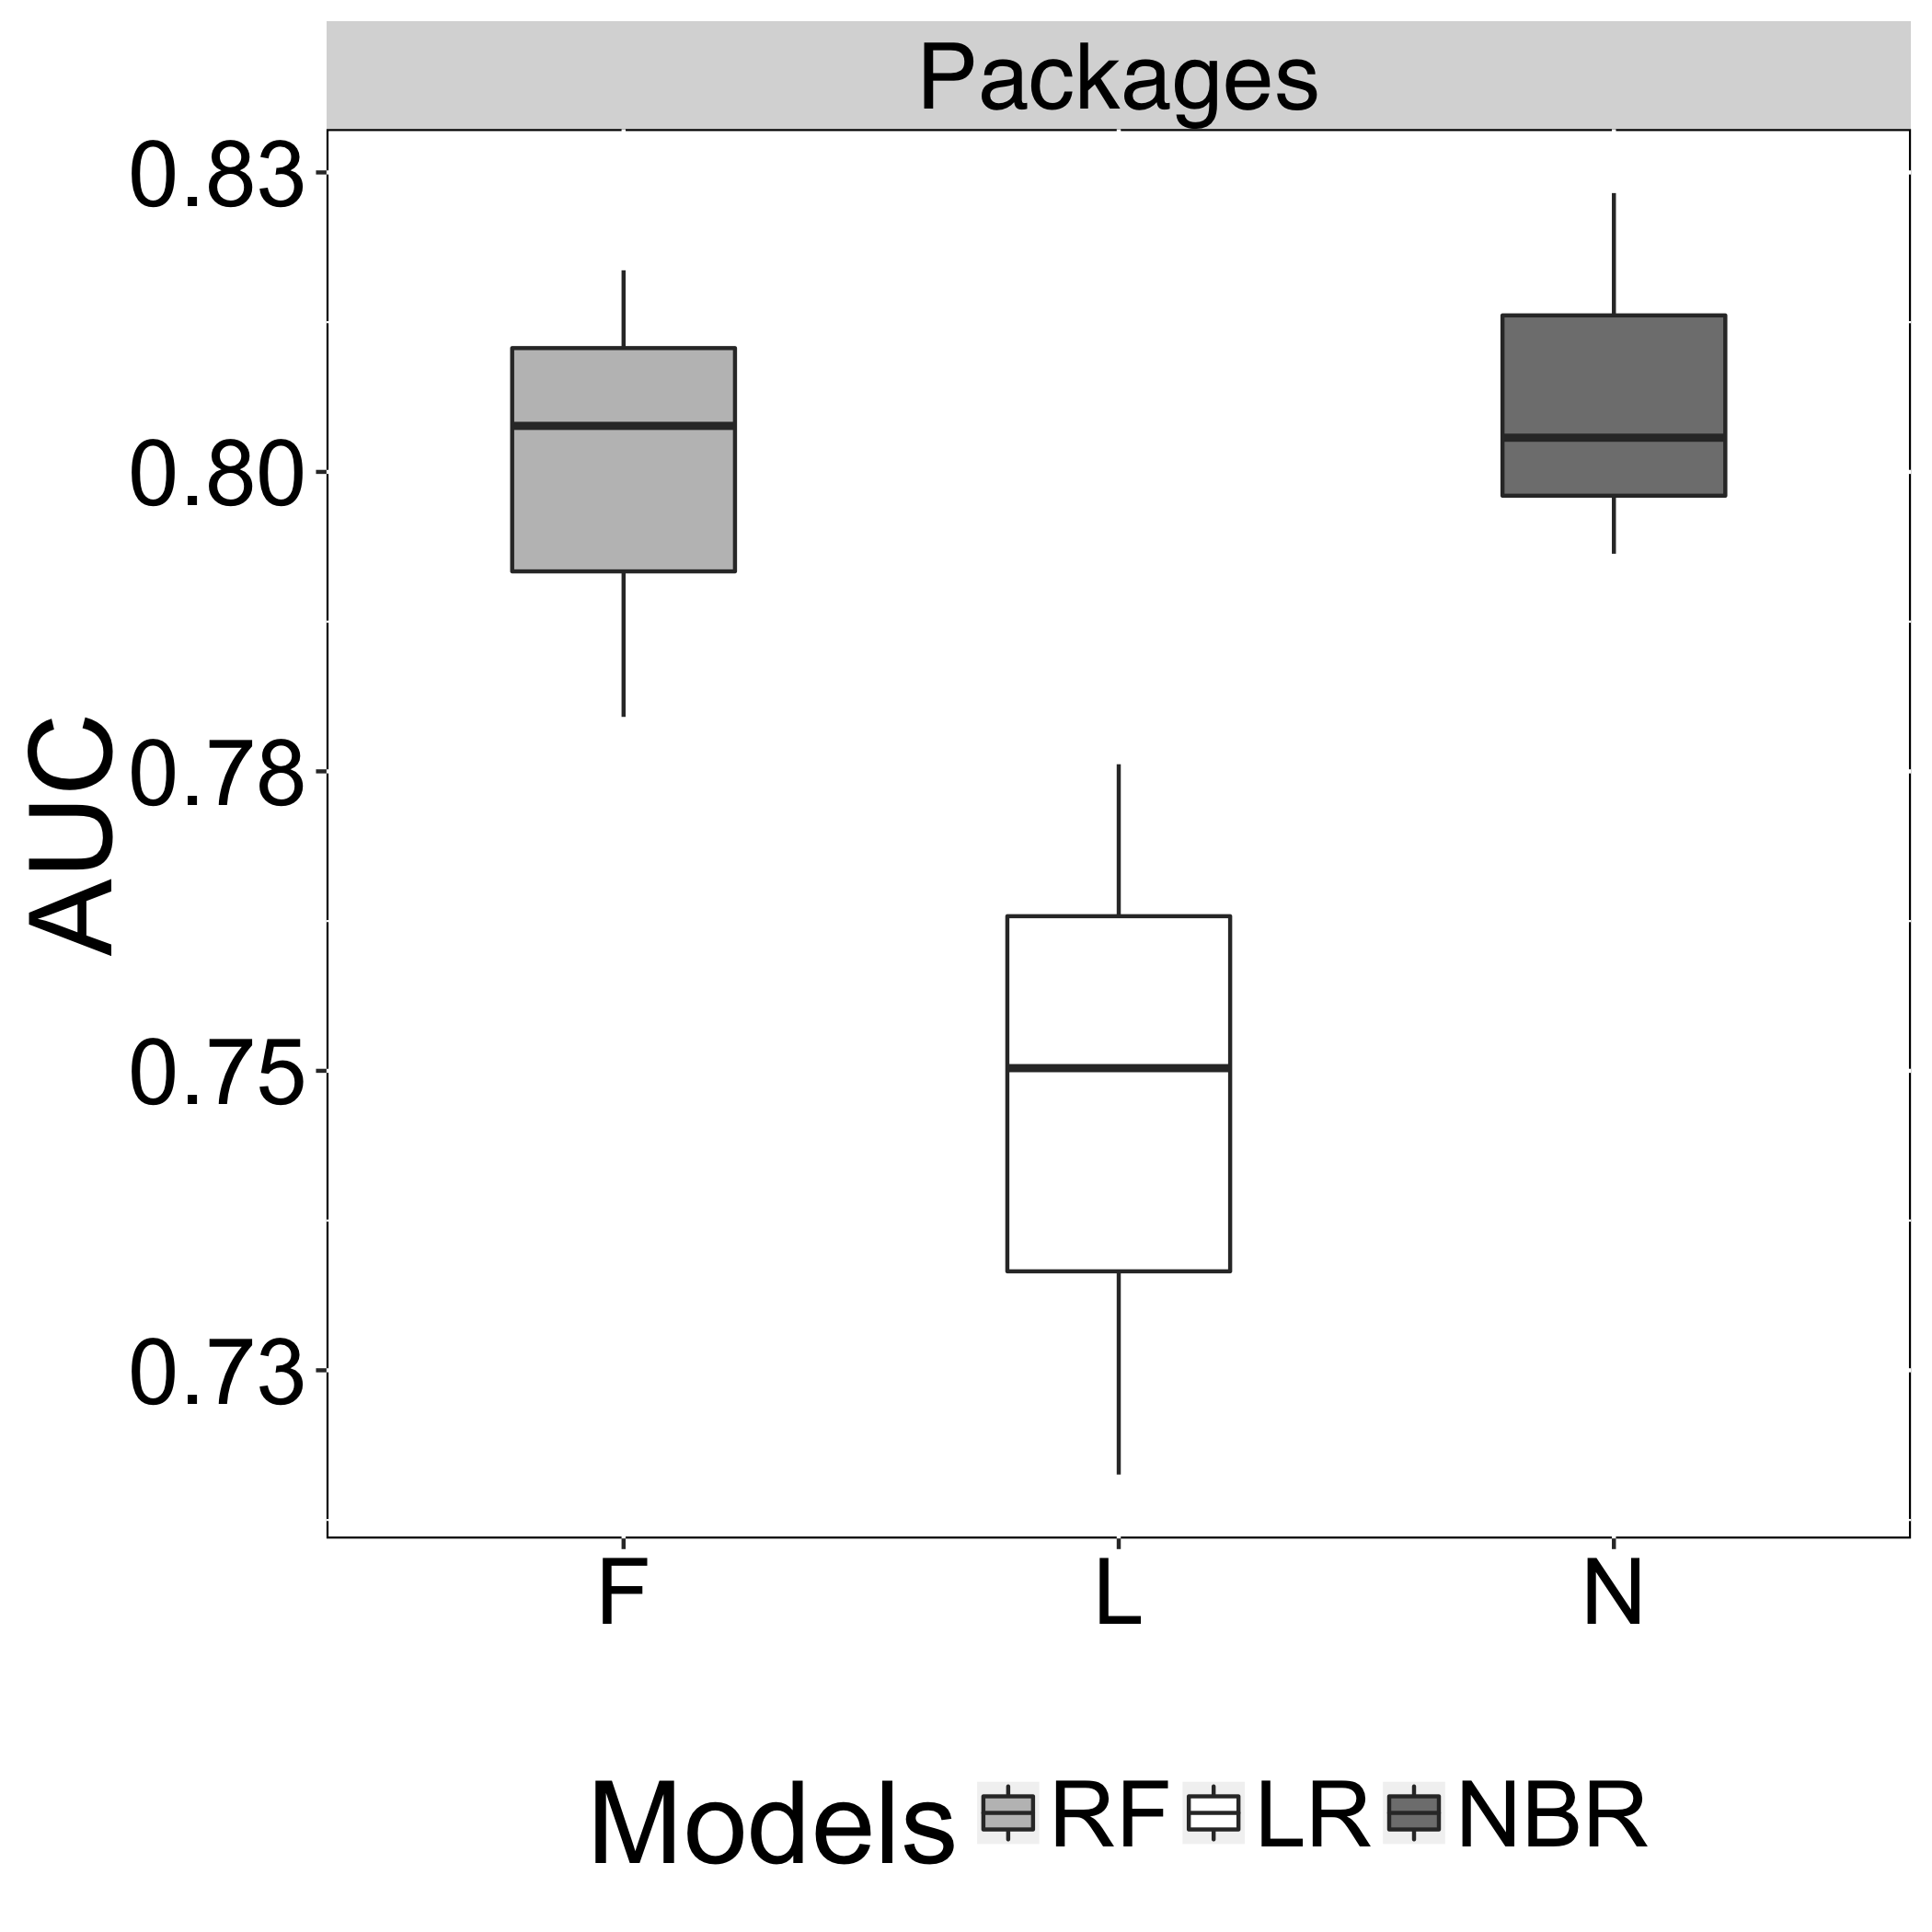

Source data for this figure (header and first rows):
Models, AUC, Recovery
N, 0.8029, Packages
L, 0.7502, Packages
F, 0.8168, Packages
N, 0.8233, Packages
L, 0.7756, Packages
F, 0.8038, Packages
N, 0.7932, Packages
L, 0.7163, Packages
F, 0.7795, Packages
